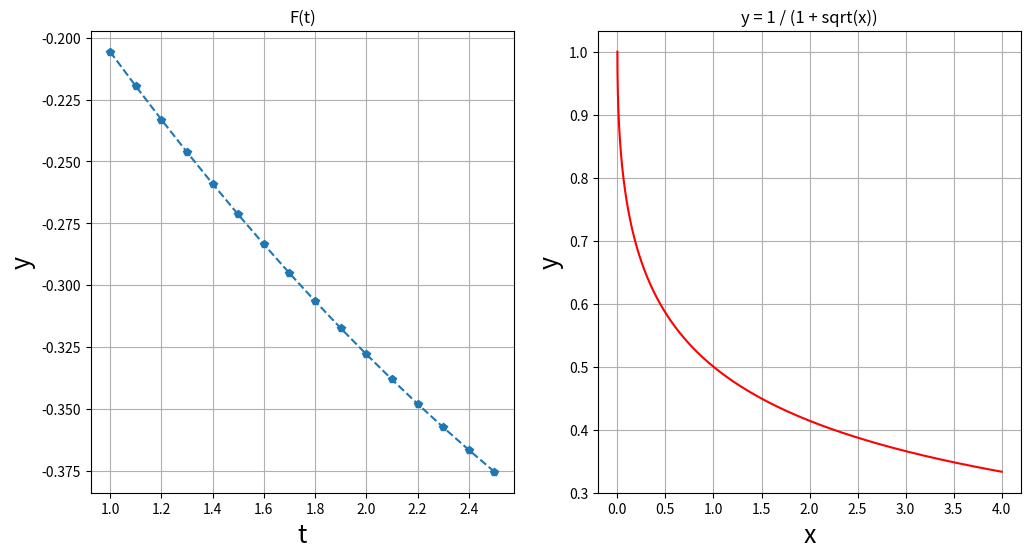

Here is the Python script that generated this plot:
import math
import matplotlib.pyplot as plt
import numpy as np


def foo_1(x):
    return 1 / (1 + math.sqrt(x))


def voo(z):
    return (math.pow(math.e, 2 * z) - 1) / (math.pow(math.e, 2 * z) + 1)


def zoo(x):
    return (2 - 3 * x) / (4 + math.pow(x, 2))


def get_t_i(c, h, m):
    t_i = []
    for i in range(0, m + 1):
        t_i.append(c + i * h)
    return t_i


def foo_2(x, t):
    z = t / (1 + math.pow(x, 2)) + u * x
    return voo(z) * zoo(x)


def gaus_1(a, b, n, a_i, t_i):
    f_ = (b - a) / 2
    sum_ = 0
    for i in range(n):
        sum_ += a_i[i] * foo_1((b + a) / 2 + (b - a) / 2 * t_i[i])
    return f_ * sum_


def gaus_2(a, b, n, a_i, t_i, t):
    res = []
    for i in range(len(t)):
        f_ = (b - a) / 2
        sum_ = 0
        for j in range(n):
            sum_ += a_i[j] * foo_2(((b + a) / 2 + (b - a) / 2 * t_i[j]), t[i])
        res.append(f_ * sum_)
    return res


a_1 = 0
b_1 = 4
u = 0.05
a_2 = math.pi / 4
b_2 = 3 * math.pi / 4
c = 1
d = 2.5
m = 15
h = (d - c) / m
t_i = get_t_i(c, h, m)
A_i = [0.10122854, 0.22238104, 0.31370664, 0.36268378, 0.36268378, 0.31370664, 0.22238104, 0.10122854]
t_i_1 = [-0.96028986, -0.79666648, -0.52553242, -0.18343464, 0.18343464, 0.52553242, 0.79666648, 0.96028986]
n = len(t_i_1)
foo_1_res = gaus_1(a_1, b_1, n, A_i, t_i_1)
print(f'''u = {round(foo_1_res, 5)}''')
foo_2_res = gaus_2(a_2, b_2, n, A_i, t_i_1, t_i)
for i in range(len(foo_2_res)):
    print(f'''{i + 1}) F({round(t_i[i], 1)}) = {round(foo_2_res[i], 4)}''')

x = t_i
y = foo_2_res
plt.figure(figsize=(12, 6))
plt.subplot(1, 2, 1)
plt.plot(x, y, 'p--')
plt.title("F(t)")
plt.ylabel('y', fontsize=18)
plt.xlabel('t', fontsize=18)
plt.grid(True)

plt.subplot(1, 2, 2)
x = np.linspace(a_1, b_1, 100000)
y = [foo_1(i) for i in x]
plt.plot(x, y, 'r')
plt.grid(True)
plt.ylabel('y', fontsize=18)
plt.xlabel('x', fontsize=18)
plt.title("y = 1 / (1 + sqrt(x))")
plt.show()
